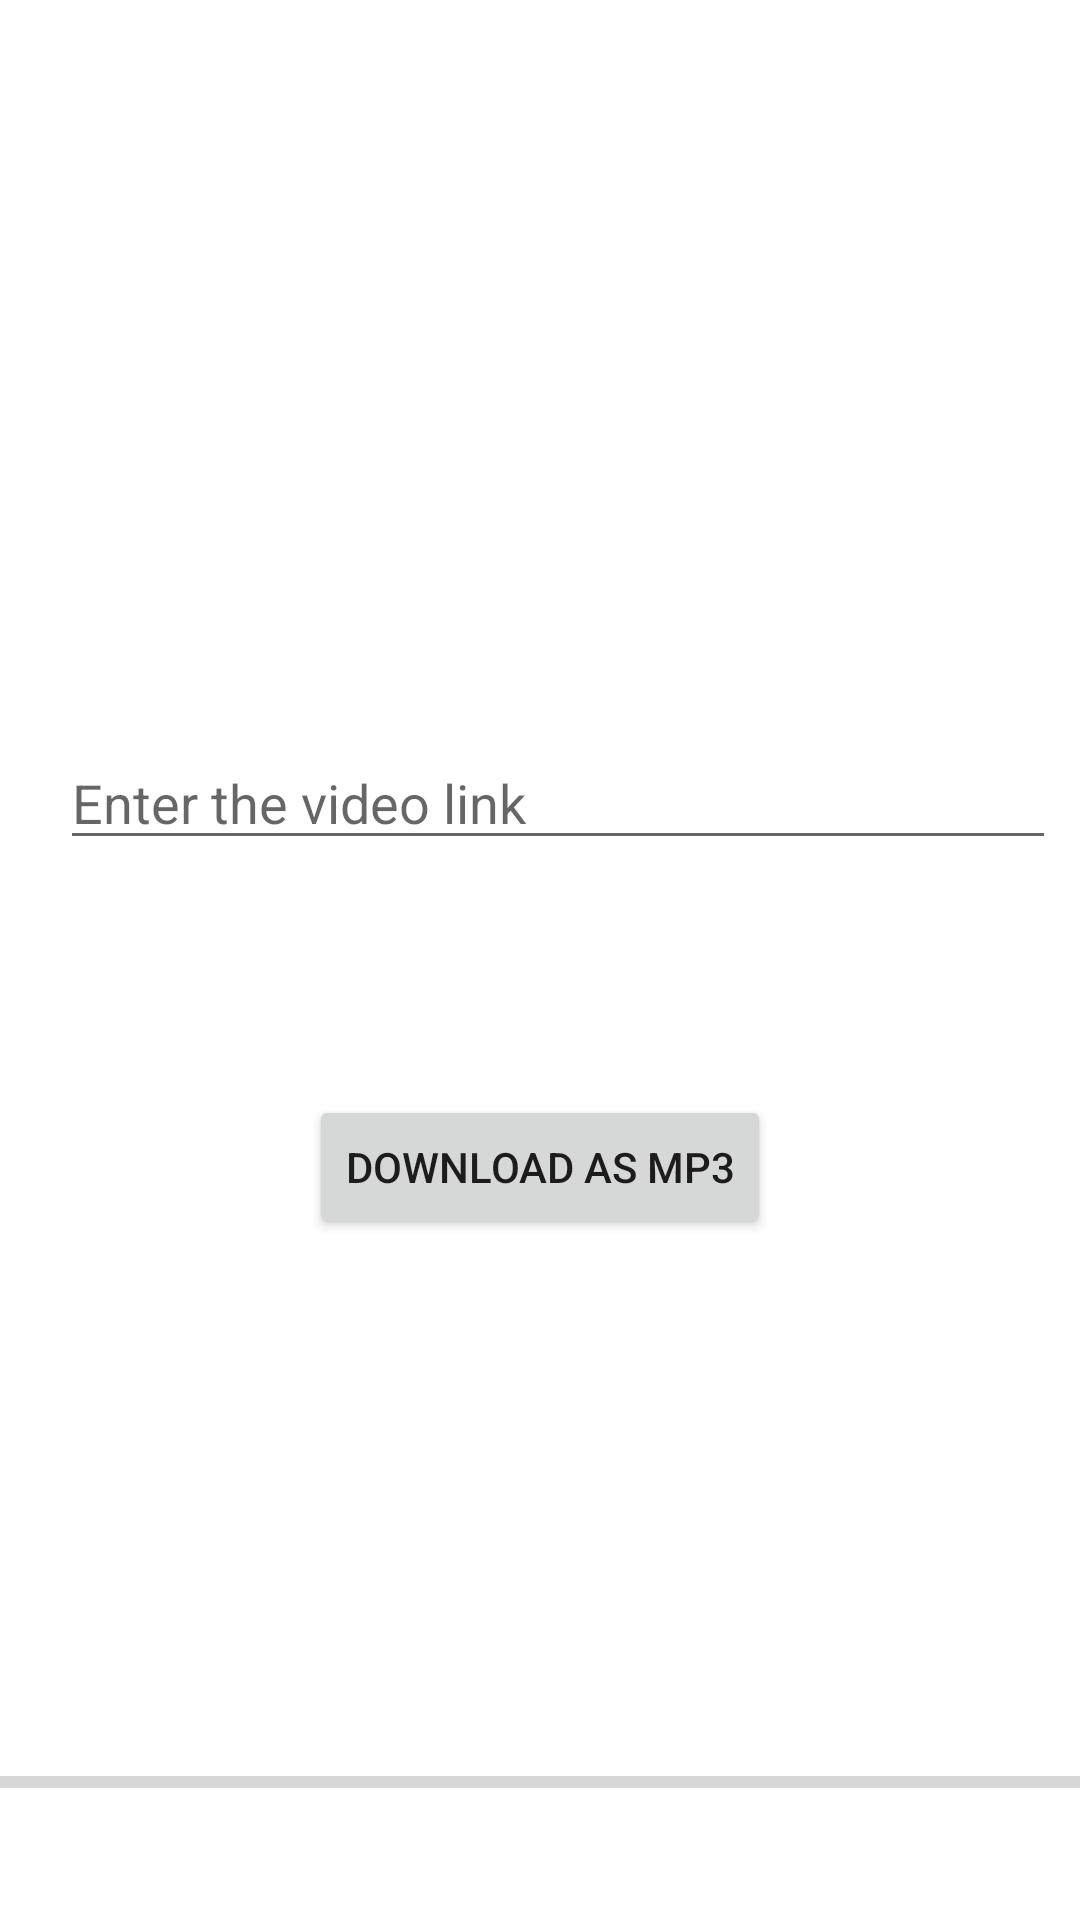

Android layout source for this screen:
<!-- AndroidManifest.xml: application theme Theme.YoutubeDLJ -->
<!-- res/layout/activity_main.xml -->
<?xml version="1.0" encoding="utf-8"?>
<androidx.constraintlayout.widget.ConstraintLayout xmlns:android="http://schemas.android.com/apk/res/android"
    xmlns:app="http://schemas.android.com/apk/res-auto"
    xmlns:tools="http://schemas.android.com/tools"
    android:layout_width="match_parent"
    android:layout_height="match_parent"
    tools:context=".MainActivity">

    <ProgressBar
        android:id="@+id/progressBar"
        style="?android:attr/progressBarStyleHorizontal"
        android:layout_width="392dp"
        android:layout_height="wrap_content"
        android:layout_marginStart="10dp"
        android:layout_marginEnd="9dp"
        app:layout_constraintBottom_toBottomOf="parent"
        app:layout_constraintEnd_toEndOf="parent"
        app:layout_constraintStart_toStartOf="parent"
        app:layout_constraintTop_toBottomOf="@+id/btnDownload"
        app:layout_constraintVertical_bias="0.82" />

    <EditText
        android:id="@+id/etUrl"
        style="@android:style/Widget.EditText"
        android:layout_width="0dp"
        android:layout_height="wrap_content"
        android:layout_marginStart="20dp"
        android:layout_marginEnd="8dp"
        android:ems="10"
        android:hint="Enter the video link"
        android:inputType="textUri"
        app:layout_constraintBottom_toBottomOf="parent"
        app:layout_constraintEnd_toEndOf="parent"
        app:layout_constraintStart_toStartOf="parent"
        app:layout_constraintTop_toTopOf="parent"
        app:layout_constraintVertical_bias="0.41000003" />

    <Button
        android:id="@+id/btnDownload"
        android:layout_width="wrap_content"
        android:layout_height="wrap_content"
        android:layout_marginTop="32dp"
        android:text="Download as MP3"
        app:layout_constraintBottom_toBottomOf="parent"
        app:layout_constraintEnd_toEndOf="parent"
        app:layout_constraintStart_toStartOf="parent"
        app:layout_constraintTop_toBottomOf="@+id/etUrl"
        app:layout_constraintVertical_bias="0.17000002" />

    <ImageView
        android:id="@+id/imageView2"
        android:layout_width="wrap_content"
        android:layout_height="0dp"
        android:layout_marginTop="16dp"
        android:layout_marginBottom="16dp"
        app:layout_constraintBottom_toTopOf="@+id/etUrl"
        app:layout_constraintEnd_toEndOf="parent"
        app:layout_constraintStart_toStartOf="parent"
        app:layout_constraintTop_toTopOf="parent" />

    <TextView
        android:id="@+id/tv_status"
        android:layout_width="wrap_content"
        android:layout_height="wrap_content"
        app:layout_constraintBottom_toTopOf="@+id/progressBar"
        app:layout_constraintEnd_toEndOf="parent"
        app:layout_constraintStart_toStartOf="parent"
        app:layout_constraintTop_toBottomOf="@+id/btnDownload"
        app:layout_constraintVertical_bias="0.86" />

    <TextView
        android:id="@+id/tvName"
        android:layout_width="0dp"
        android:layout_height="0dp"
        android:textAlignment="center"
        android:textColor="#000000"
        android:textSize="18sp"
        android:textStyle="bold"
        android:visibility="visible"
        app:layout_constraintBottom_toTopOf="@+id/btnDownload"
        app:layout_constraintEnd_toEndOf="parent"
        app:layout_constraintStart_toStartOf="parent"
        app:layout_constraintTop_toBottomOf="@+id/etUrl" />

</androidx.constraintlayout.widget.ConstraintLayout>
<!-- resources referenced by this layout -->
<resources>
  <style name="Theme.YoutubeDLJ" parent="Theme.MaterialComponents.DayNight.DarkActionBar">
          
          <item name="colorPrimary">@color/purple_500</item>
          <item name="colorPrimaryVariant">@color/purple_700</item>
         
          
          <item name="colorSecondary">@color/teal_200</item>
          <item name="colorSecondaryVariant">@color/teal_700</item>
          
          
          <item name="android:statusBarColor" tools:targetApi="l">?attr/colorPrimaryVariant</item>
          
      </style>
  <color name="purple_500">#FF6200EE</color>
  <color name="purple_700">#FF3700B3</color>
  <color name="teal_200">#FF03DAC5</color>
  <color name="teal_700">#FF018786</color>
</resources>
